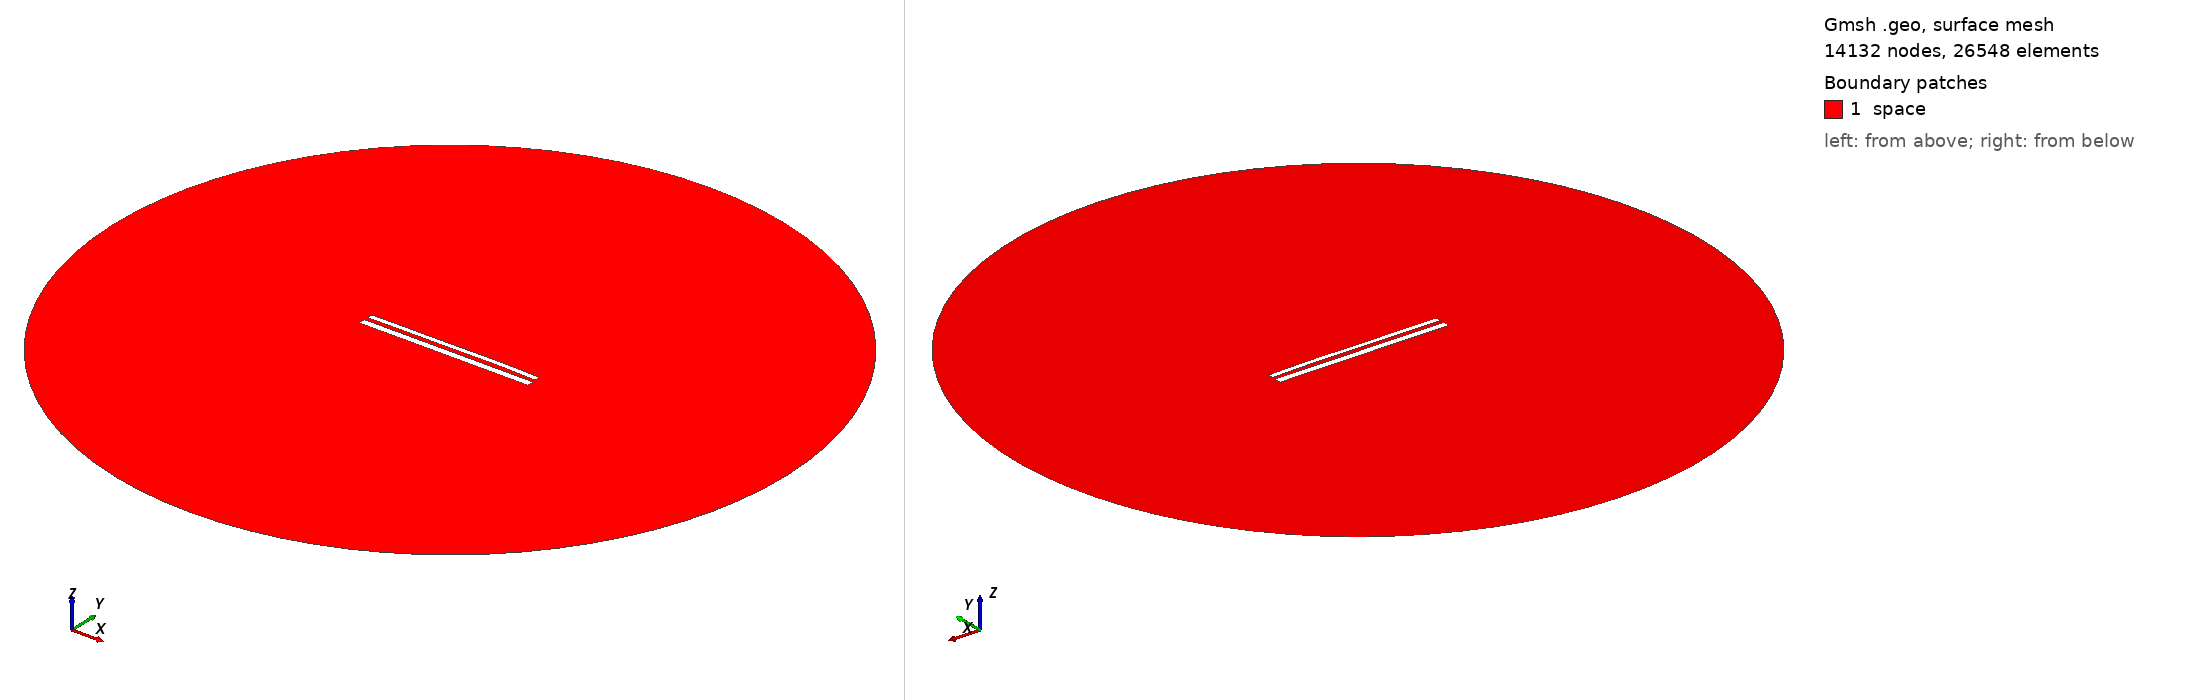

Gmsh geometry script, surface-meshed: 14132 nodes, 26548 surface elements. Boundary patches (legend numbers): 1 space. Left view from above one corner, right view from below the opposite corner. Legend entries are the model's physical surfaces. The drawing asked Gmsh for element sizes between 1% and 20% of the model's largest extent; the script's own settings can give other sizes.

=== 11734.geo (drawn) ===
//---------------------------------------
// Geometry kernel
//---------------------------------------

SetFactory("OpenCASCADE");



//---------------------------------------
// Parameters of the geometry
//---------------------------------------

// Overetch of the upper plate
overetch = 0.375;

// Distance between the plates
distance = 2.25;

// Discretization over the x axis (for the deformation)
nx = 50; 

// Length of the plate
L = 100 - overetch; 

// Number of modes
n = 4; 

// 1st mode coefficient
coeff(1) = 0.07499999999999998;
beta(1) = 0.596864 * 3.1415926535 / L;

// 2nd mode coefficient
coeff(2) = 0.15;
beta(2) = 1.49418 * 3.1415926535 / L;

// 3rd mode coefficient
coeff(3) = -0.075;
beta(3) = 2.50025 * 3.1415926535 / L;

// 4th mode coefficient
coeff(4) = 0.07499999999999998;
beta(4) = 3.49999 * 3.1415926535 / L;



//---------------------------------------
// Upper plate (deformed rectangle)
//---------------------------------------

// Coordiantes of the upper plate
xmin = -50;
xmax = 50 - overetch;

// Height of the upper plate
yheight = 4 - 2 * overetch;

// Indexes of the points
UpperID[] = {};
LowerID[] = {};
LeftID[] = {};
RightID[] = {};

// Point index
p = 1;

// Horizontal edges
For i In {1:nx}
    x = xmin + (i-1)*(xmax - xmin)/(nx-1);

    y_bottom = distance / 2 + overetch;
    For j In {1:n}
        C = (Cosh(beta(j)*L) + Cos(beta(j)*L)) / (Sinh(beta(j)*L) + Sin(beta(j)*L));
        y_bottom  = y_bottom + coeff(j) * (Cosh(beta(j)*(x+50)) - Cos(beta(j)*(x+50)) - C * (Sinh(beta(j)*(x+50)) - Sin(beta(j)*(x+50))));
    EndFor

    y_top = y_bottom + yheight;

    Point(p) = {x, y_top, 0, 1.0};
    UpperID[i] = p;
    p = p + 1;

    Point(p) = {x, y_bottom, 0, 1.0};
    LowerID[i] = p;
    p = p + 1;
EndFor

// Create point lists
UpperPts[] = {}; LowerPts[] = {};
For i In {1:nx}
  UpperPts[] += {UpperID[i]};
  LowerPts[] += {LowerID[i]};
EndFor

// Build splines
Spline(1) = {UpperPts[]};
Spline(2) = {LowerPts[]};
Line(3) = {LowerPts[nx-1], UpperPts[nx-1]};
Line(4) = {LowerPts[0], UpperPts[0]};

// Build the plane surface
Curve Loop(1) = {2, 3, -1, -4};
Plane Surface(1) = {1};



//---------------------------------------
// Lower plate (rectangle)
//---------------------------------------

// Vertices
Point(1001) = {-50, -1, 0, 1.0};
Point(1002) = { 50, -1, 0, 1.0};
Point(1003) = { 50,  -5, 0, 1.0};
Point(1004) = {-50,  -5, 0, 1.0};

// Edges
Line(5) = {1001, 1002};
Line(6) = {1002, 1003};
Line(7) = {1003, 1004};
Line(8) = {1004, 1001};

// Plane surface
Line Loop(2) = {5, 6, 7, 8};
Plane Surface(2) = {2}; 



//---------------------------------------
// Outer (fictious) boundary
//---------------------------------------

// Points
Point(1005) = {0, 0, 0};       // Center
Point(1006) = {200, 0, 0};     // Start point
Point(1007) = {0, 200, 0};     // 90 degrees
Point(1008) = {-200, 0, 0};    // 180 degrees
Point(1009) = {0, -200, 0};    // 270 degrees

// Circle arcs (each needs start, center, end)
Circle(9) = {1006, 1005, 1007};
Circle(10) = {1007, 1005, 1008};
Circle(11) = {1008, 1005, 1009};
Circle(12) = {1009, 1005, 1006};

// Plane surface for the entire domain
Curve Loop(3) = {9, 10, 11, 12};
Surface(3) = {3};

// Subtract the plates from the whole domain to obtain the actual domain where we want to solve the equations
BooleanDifference{ Surface{3}; Delete; }{ Surface{1}; Surface{2}; Delete; }




//---------------------------------------
// Transfinite Lines/Curves
//---------------------------------------

// Set the number of points on the boundaries
r = 7;

// Plates
Transfinite Curve {1, 2} = 50*r Using Progression 1;
Transfinite Curve {3, 4} = 2*r Using Progression 1;
Transfinite Line {5, 7} = 50*r Using Progression 1;
Transfinite Line {6, 8} = 2*r Using Progression 1;

// Outer boundary
Transfinite Line {9, 10, 11, 12} = 20 Using Progression 1;



//---------------------------------------
// Physical groups
//---------------------------------------                

// Physical curves (boundaries)
Physical Line("force_segment", 10) = {2};
Physical Line("upper_plate", 11) = {1, 3, 4};
Physical Line("lower_plate", 12) = {5, 6, 7, 8};
Physical Line("boundary", 20) = {9, 10, 11, 12};

// Physical Surfaces
Physical Surface("space", 30) = {3};



//---------------------------------------
// 6. Generate the Mesh
//---------------------------------------

// 2D mesh generation
Mesh 2;
